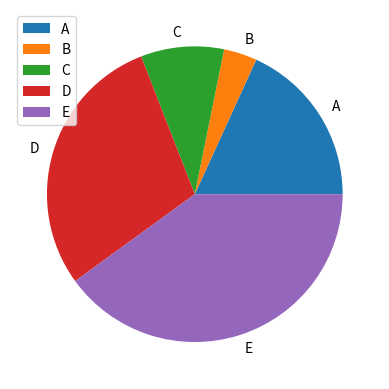

The script that saved this image:
import numpy as np
import matplotlib.pyplot as plt

votes = [10, 2, 5, 16, 22]
people = ["A", "B", "C", "D", "E"]

plt.pie(votes, labels = people)
plt.legend(labels = people)

plt.show()